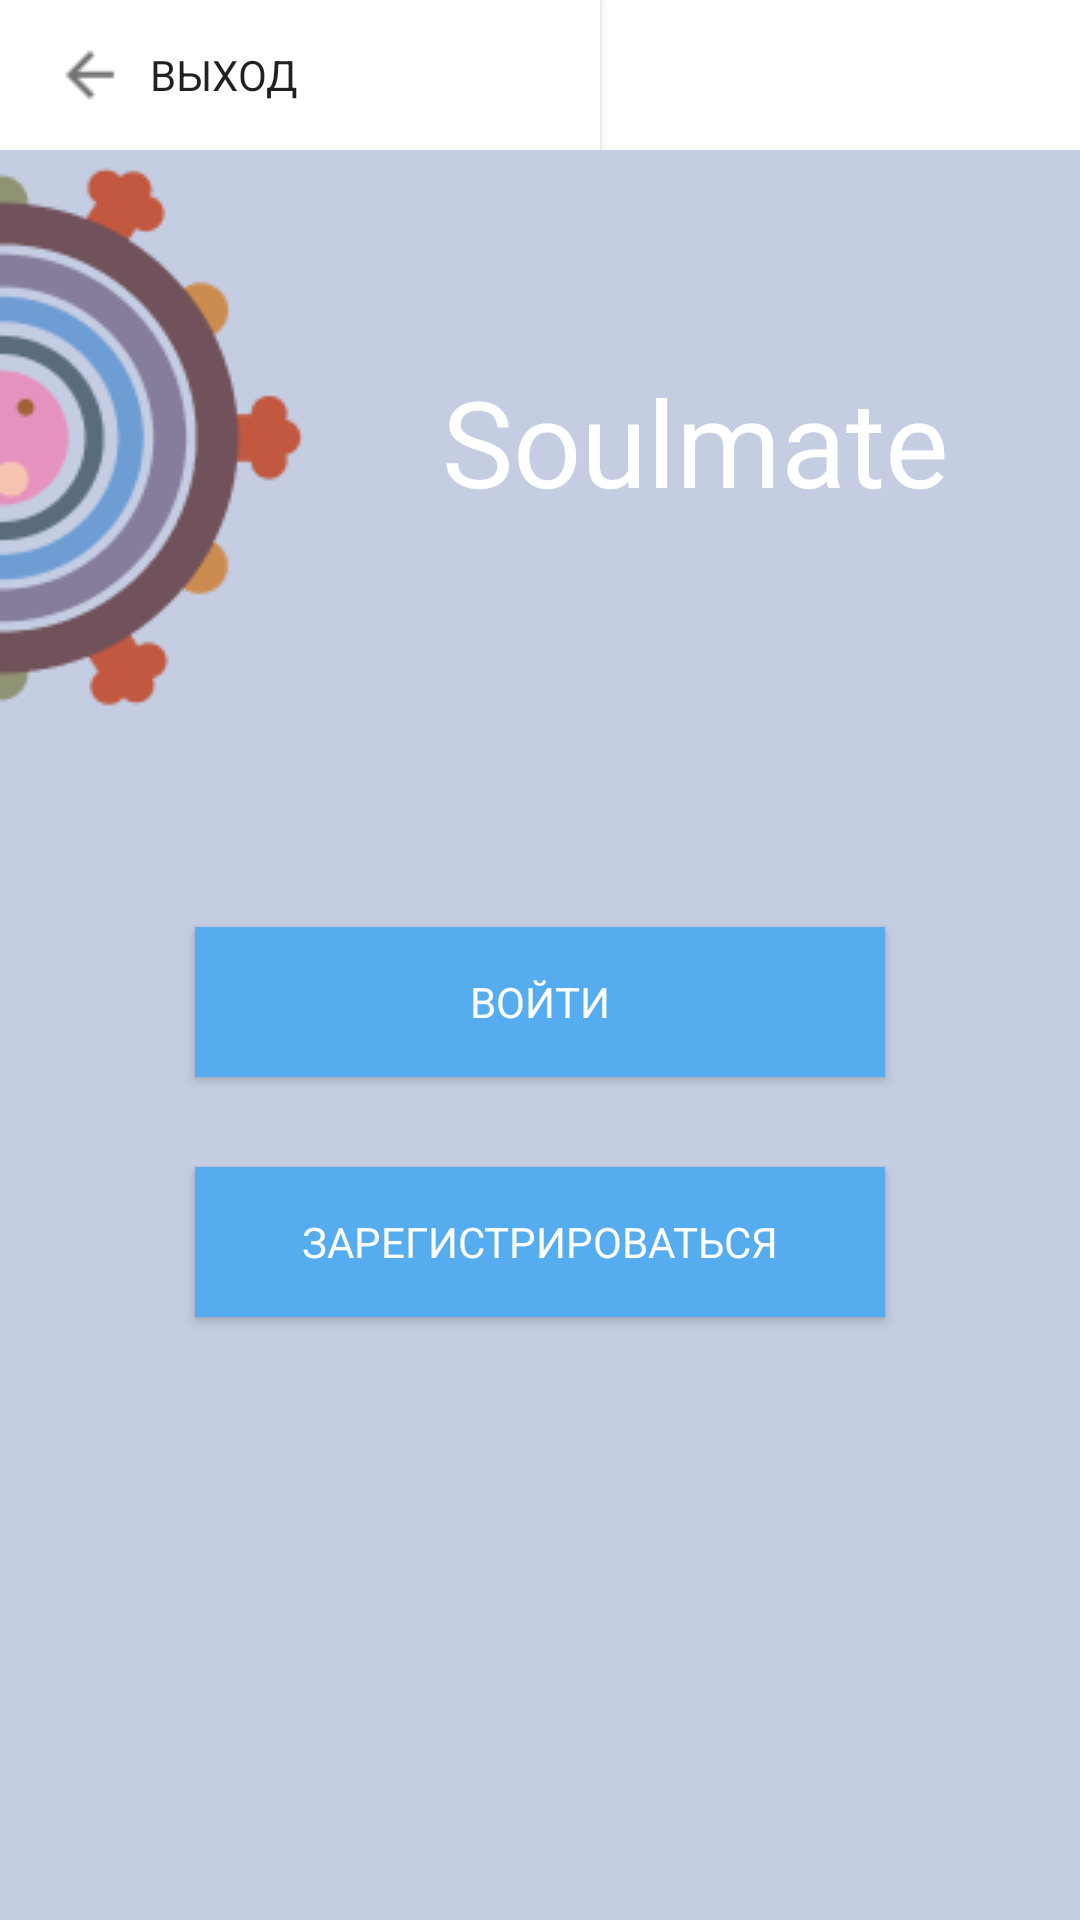

Here is an Android app screen rendered from its layout file. Give the layout XML and the strings, colors and styles it references.
<!-- AndroidManifest.xml: activity theme AppTheme.NoActionBar -->
<!-- res/layout/activity_first.xml -->
<?xml version="1.0" encoding="utf-8"?>
<LinearLayout xmlns:android="http://schemas.android.com/apk/res/android"
    xmlns:app="http://schemas.android.com/apk/res-auto"
    xmlns:tools="http://schemas.android.com/tools"
    android:layout_width="match_parent"
    android:layout_height="match_parent"
    android:background="@color/gray"
    android:orientation="vertical"
    tools:context=".FirstActivity">

    <LinearLayout
        android:layout_width="match_parent"
        android:layout_height="50dp"
        android:background="@color/white">

        <Button
            android:id="@+id/button_destroy"
            android:layout_width="200dp"
            android:layout_height="match_parent"
            android:background="@color/white"
            android:drawableLeft="@drawable/arrow_left"
            android:gravity="left|center_vertical"
            android:padding="10dp"
            android:text="Выход" />
    </LinearLayout>

    <LinearLayout
        android:layout_width="match_parent"
        android:layout_height="wrap_content"
        android:orientation="horizontal">

        <ImageView
            android:layout_width="wrap_content"
            android:layout_height="wrap_content"
            android:background="@drawable/covid_half" />

        <LinearLayout
            android:layout_width="match_parent"
            android:layout_height="match_parent"
            android:gravity="center_vertical|center_horizontal"
            android:orientation="vertical">

            <TextView
                android:id="@+id/text123"
                android:layout_width="wrap_content"
                android:layout_height="wrap_content"
                android:fontFamily="@font/montserrat_semi_bold"
                android:text="Soulmate"
                android:textColor="@color/white"
                android:textSize="40dp" />

        </LinearLayout>

    </LinearLayout>

    <LinearLayout
        android:layout_width="match_parent"
        android:layout_height="wrap_content"
        android:orientation="vertical"
        android:layout_margin="50dp">

        <Button
            android:id="@+id/login"
            android:layout_width="match_parent"
            android:layout_height="50dp"
            android:layout_margin="15dp"
            android:background="@color/blue"
            android:text="Войти"
            android:textColor="@color/white" />

        <Button
            android:id="@+id/register"
            android:layout_width="match_parent"
            android:layout_height="50dp"
            android:layout_margin="15dp"
            android:background="@color/blue"
            android:text="Зарегистрироваться"
            android:textColor="@color/white" />
    </LinearLayout>

</LinearLayout>
<!-- resources referenced by this layout -->
<resources>
  <color name="blue">#55ACEE</color>
  <color name="gray">#C4CDE2</color>
  <color name="white">#FFFFFF</color>
  <!-- drawable arrow_left: png bitmap (drawable-v24, 337 bytes) -->
  <!-- drawable covid_half: png bitmap (drawable, 11799 bytes) -->
  <style name="AppTheme.NoActionBar">
          <item name="windowActionBar">false</item>
          <item name="windowNoTitle">true</item>
      </style>
</resources>
